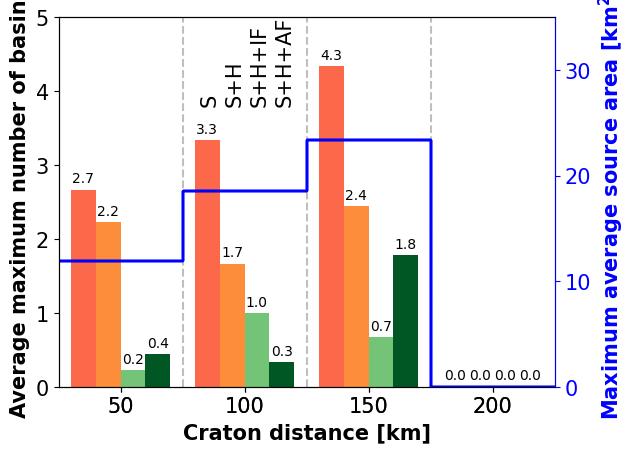

Here is the Python script that generated this plot:
import numpy as np
import matplotlib.pyplot as plt
import matplotlib.axes as Axes
plt.rcParams["font.family"] = "Arial"
from matplotlib import rc
rc("xtick", labelsize= 15)
#rc("pdf", fonttype=42)
rc("font", size=15)
rc("axes", titlesize=25, labelsize=15)
rc("legend", fontsize=10)
#print (plt.rcParams.keys())

output_name = "5p_fixed_sourcearea_"


# The maximum average occurs before
# break-up
# The average of the maximum source area [km2]
average_source_area = [
12.34,19.71,26.06,12.34,
19.71,19.71,19.71,19.71,
26.06,26.06,26.06,26.06,
0.00, 0.00, 0.0, 0.
]

# The max of the average source area
max_average_source_area = [
11.92,11.92,11.92,11.92,
18.53,18.53,18.53,18.53,
23.37,23.37,23.37,23.37,
0.00,0.00,0.00,0.00
]

# Only considering basins not in OSC
# 5p_fixed_surfPnorm_htanriftcraton_inittopo
fav_basins = [
[3,2,0,0,5,2,1,1,5,2,2,1,0,0,0,0],
[3,1,0,0,3,2,1,0,5,1,1,1,0,0,0,0],
[3,3,0,0,1,1,1,0,2,1,1,1,0,0,0,0],
[3,3,1,1,2,2,1,0,4,4,1,4,0,0,0,0],
[3,3,0,1,2,1,1,1,4,1,0,1,0,0,0,0],
[3,2,1,1,4,1,1,0,5,3,1,2,0,0,0,0],
[2,2,0,0,6,3,1,0,6,6,0,3,0,0,0,0],
[2,2,0,0,3,2,1,0,5,3,0,3,0,0,0,0],
[2,2,0,1,4,1,1,1,3,1,0,0,0,0,0,0],
       ]
# 5p_fixed_craton correct edge and surfPnorm
#fav_basins = [
#[2,2,0,0,1,1,0,1,4,3,1,1,0,0,0,0],
#[2,2,1,0,1,1,0,1,3,2,1,0,0,0,0,0],
#[3,3,0,0,3,2,1,1,4,4,0,2,0,0,0,0],
#[3,3,1,0,1,1,1,1,3,2,1,0,0,0,0,0],
#[4,2,0,0,5,2,1,2,2,2,1,1,0,0,0,0],
#[4,2,0,0,2,2,1,0,1,1,0,1,0,0,0,0],
#[5,5,0,1,5,3,0,2,1,1,0,0,0,0,0,0],
#[4,4,0,0,1,1,1,1,2,2,1,0,0,0,0,0],
#[3,2,0,0,4,1,0,1,1,1,0,1,0,0,0,0],
#       ]

rift_types = ('50', '100', '150', '200')
columns = ('', '50', '', '', '', '100', '', '', '', '150', '', '', '', '200', '', '')

rift_types_locations = [2.5, 7.5, 12.5, 17.5]

rows = [
        '-1',
        '-2',
        '-3',
        '-4',
        '-5',
        '-6',
        '-7',
        '-8',
        '-9',
       ]

# Create dark green (source + host + active faults),
# green (source + host + inactive faults), orange (source + host)
# and red (source or host) color scales
colors_green = plt.cm.Greens(np.linspace(0, 0.5, len(rows)))
colors_darkgreen = plt.cm.Greens(np.linspace(0.5, 1.0, len(rows)))
colors_orange = plt.cm.Oranges(np.linspace(0, 0.5, len(rows)))
colors_red = plt.cm.Reds(np.linspace(0, 0.5, len(rows)))
n_rows = len(fav_basins)
n_cols = len(columns)
print ("Darkgreen", colors_darkgreen[7])
print ("Green", colors_green[8])

# Color for max average source area and its y-axis
color1=[0.0051932, 0.098238, 0.34984]
color2=[0.063071, 0.24709, 0.37505]
color3=[0.10684, 0.34977, 0.38455]
color4=[0.23136, 0.4262, 0.33857]
color7=[0.81169, 0.57519, 0.25257]
color8='blue'

# The x-coordinate of the bars
index = np.arange(n_cols) + 0.5
index = [1.0,2.0,3.0,4.0,6.0,7.0,8.0,9.0,11.0,12.0,13.0,14.0,16,17,18,19]

# The width of each of the bars
bar_width = 1.0

# Initialize the vertical offset for the stacked bar chart.
y_offset = np.zeros(n_cols)

# Create two subplots on top of each other
# so that we can plot two different datasets
# in one graph
fig = plt.figure()
ax = fig.add_subplot(111, label = 'bars')
ax2 = fig.add_subplot(111, label = 'source', frame_on='False', sharex=ax)

ax.autoscale(enable=False)

# Plot bars and create text labels for the table
cell_text = []
counter = [0] * 9
for row in range(n_rows):
   
    #list_colors = [colors_red[counter[0]], colors_orange[counter[1]],colors_green[counter[2]],
    #               colors_red[counter[3]], colors_orange[counter[4]],colors_darkgreen[counter[5]],
    #               colors_red[counter[6]], colors_orange[counter[7]],colors_green[counter[8]]]
    list_colors = [colors_red[8], colors_orange[8],colors_green[8],colors_darkgreen[7],
                   colors_red[8], colors_orange[8],colors_green[8],colors_darkgreen[7],
                   colors_red[8], colors_orange[8],colors_green[8],colors_darkgreen[7],
                   colors_red[8], colors_orange[8],colors_green[8],colors_darkgreen[7]]
    #ax.bar(index, np.divide(fav_basins[row],9.), bar_width, bottom=y_offset, color=list_colors, align='center',tick_label=columns)
    rects = ax.bar(index, np.divide(fav_basins[row],9.), bar_width, bottom=y_offset, color=list_colors, align='center')
    if row == 8:
      ax.bar_label(rects, padding=3, fmt='%1.1f', fontsize=10)
    y_offset = y_offset + np.divide(fav_basins[row],9.)
    cell_text.append(['%1.1f' % (x) for x in fav_basins[row]])
    for b in range(9):
      if fav_basins[row][b] > 0:
        counter[b] += 1

total_basins_average = 4
ax.set_yticks(np.arange((int(np.max(total_basins_average)+2))))
ax.set_ylim=(0,int(np.max(total_basins_average)+1))

# Plot vertical lines separating the groups of three bars
ax.plot([5.0,5.0],[0,int(np.max(total_basins_average)+1)],color='0.75',linestyle='dashed')
ax.plot([10.0,10.0],[0,int(np.max(total_basins_average)+1)],color='0.75',linestyle='dashed')
ax.plot([15.0,15.0],[0,int(np.max(total_basins_average)+1)],color='0.75',linestyle='dashed')
# and horizontal grid lines
ax.set_axisbelow(True)
#ax.grid(axis='y',color='0.75')

# y-axis labeling
ax.set_ylabel("Average maximum number of basins", weight="bold")

# The formatting of the x-axis
ax.set_xlim(0., max(index)+1.0)
ax.set_xticks(rift_types_locations)
ax.set_xticklabels(rift_types)
ax.set_xlabel("Craton distance [km]", weight="bold")

# Plot title
#plt.title('Number of favorable basins per ICRD')

# Label the colors
#ax.text(6.0,1.2,'source',rotation='vertical',ha='center',fontsize=15)
#ax.text(7.0,1.2,'source and host',rotation='vertical',ha='center',fontsize=15)
#ax.text(8.0,1.2,'source, host, inactive fault',rotation='vertical',ha='center',fontsize=15)
#ax.text(9.0,1.2,'source, host, active fault',rotation='vertical',ha='center',fontsize=15)
ax.text(6.1,3.85,'S',rotation='vertical',ha='center',fontsize=15)
ax.text(7.1,3.85,'S+H',rotation='vertical',ha='center',fontsize=15)
ax.text(8.1,3.85,'S+H+IF',rotation='vertical',ha='center',fontsize=15)
ax.text(9.1,3.85,'S+H+AF',rotation='vertical',ha='center',fontsize=15)
#ax.legend(loc='upper left', ncol=1)

# Second subplot
# Transparent background
ax2.patch.set_facecolor('None')
ax2.set_ylabel("Maximum average source area [km$\mathbf{^2}$]", color=color8, weight="bold")
ax2.yaxis.tick_right()
ax2.yaxis.set_label_position('right') 
ax2.tick_params(axis='y', color=color8, labelcolor=color8)
ax2.spines['right'].set_color(color8)
ax2.set_ylim(0,35)
ax2.set_yticks([0,10,20,30])

# Plot line indicating the average maximum source area per rift type
#max_source_area_array = np.array(average_source_area)
max_source_area_array = np.array(max_average_source_area)
max_source = max_source_area_array.max()
min_source = max_source_area_array.min()
# Create a second set of x-coordinates such that the line is
# constant over each set of three bars and then jumps
index_2 = [0, 1.5, 3, 5.0,
           5.0, 6.5, 7, 10.0, 
           10.0, 11.5, 13,15.0,
           15.0, 16.5, 18,20.0]
for column in range(n_cols): 
#    ax2.plot(index_2, np.divide(average_source_area,1e6),color=color8)
    ax2.plot(index_2, max_average_source_area,color=color8)

field = 'traffic_light'
fig.savefig(output_name + '_CERI_' + field + '_noVHS_inactive_active.png',bbox_inches='tight', dpi=300)    
print ('Figure in ', output_name + '_CERI_' + field + '_noVHS_inactive_active.png')
